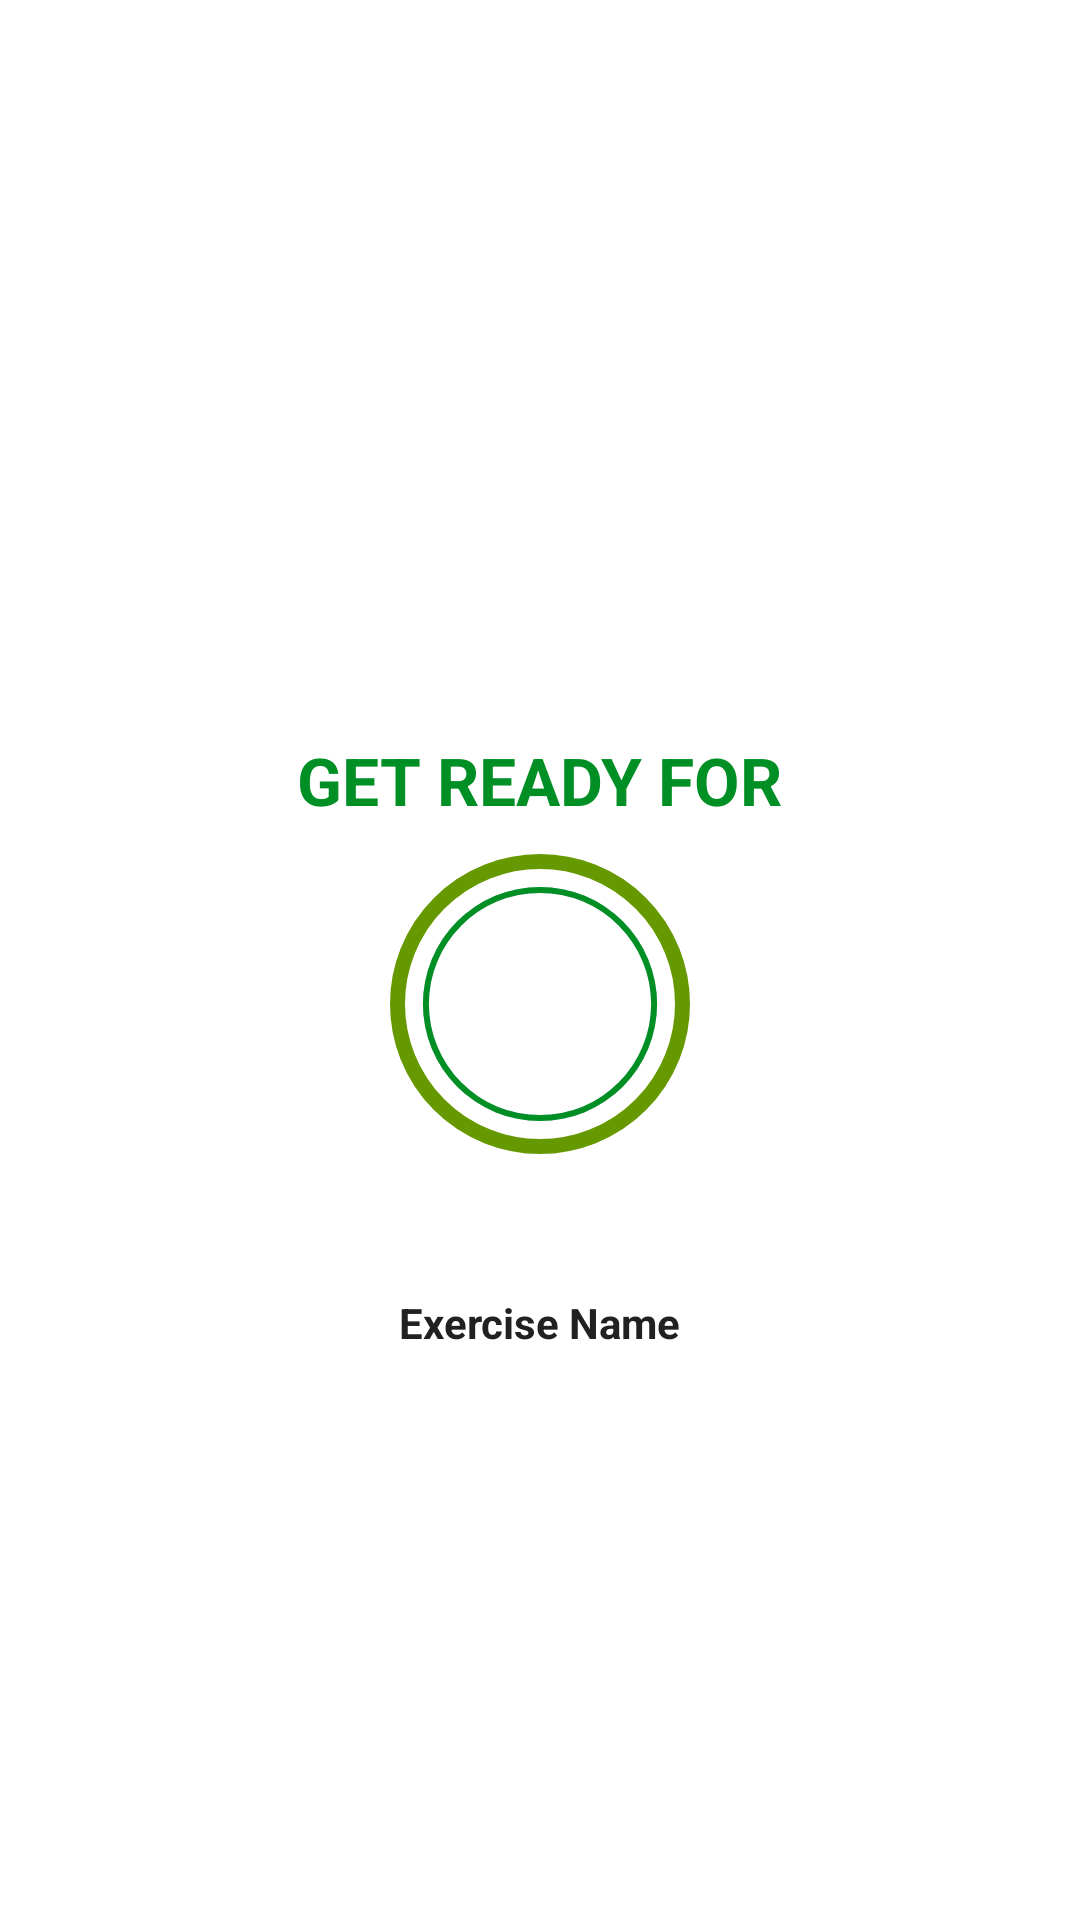

Here is an Android app screen rendered from its layout file. Give the layout XML and the strings, colors and styles it references.
<!-- AndroidManifest.xml: activity theme Theme.AppCompat.NoActionBar -->
<!-- res/layout/activity_exercise.xml -->
<?xml version="1.0" encoding="utf-8"?>
<RelativeLayout xmlns:android="http://schemas.android.com/apk/res/android"
    xmlns:tools="http://schemas.android.com/tools"
    android:layout_width="match_parent"
    android:layout_height="match_parent"
    xmlns:app="http://schemas.android.com/apk/res-auto"
    tools:context=".ExerciseActivity"
    android:orientation="vertical"
    android:background="@color/white">

    <androidx.appcompat.widget.Toolbar
        android:id="@+id/toolbar_exercise_activity"
        android:layout_width="match_parent"
        android:layout_height="?android:attr/actionBarSize"
        android:background="@color/white"
       android:theme="@style/ToolbarTheme"
        app:titleTextColor="@color/colorPrimaryDark"
        />
<LinearLayout
    android:id="@+id/llRestView"
    android:layout_width="match_parent"
    android:layout_height="match_parent"
    android:layout_below="@id/toolbar_exercise_activity"
    android:gravity="center"
    android:orientation="vertical"
    android:visibility="visible">
    <TextView
        android:layout_width="wrap_content"
        android:layout_height="wrap_content"
        android:text="GET READY FOR"
        android:textColor="@color/colorAccent"
        android:textSize="22sp"
        android:textStyle="bold" />

    <FrameLayout
        android:layout_width="100dp"
        android:layout_height="100dp"
        android:layout_marginTop="10dp"
        android:background="@drawable/item_circular_color_accent_border">

        <ProgressBar
            android:id="@+id/progressBar"
            style="?android:attr/progressBarStyleHorizontal"
            android:layout_width="100dp"
            android:layout_height="100dp"
            android:layout_gravity="center"
            android:background="@drawable/circular_progress_gray"
            android:indeterminate="false"
            android:max="10"
            android:progress="100"
            android:progressDrawable="@drawable/circular_progress_bar"
            android:rotation="-90" />

        <LinearLayout
            android:layout_width="60dp"
            android:layout_height="60dp"
            android:layout_gravity="center"
            android:background="@drawable/item_ciricular_color_accent_background"
            android:gravity="center"
            android:rotationX="-360">

            <TextView
                android:id="@+id/tvTimer"
                android:layout_width="wrap_content"
                android:layout_height="wrap_content"
                android:textColor="#FFFFFF"
                android:textSize="25sp"
                android:textStyle="bold"
                tools:text="10" />
        </LinearLayout>
    </FrameLayout>

    <TextView
        android:layout_width="wrap_content"
        android:layout_height="wrap_content"
        android:layout_marginTop="20dp"
        android:text="UPCOMING EXERCISE"
        android:textSize="16sp"/>
    <TextView
        android:id="@+id/tvUpcomingExerciseName"
        android:layout_width="wrap_content"
        android:layout_height="wrap_content"
        android:layout_marginTop="5dp"
        android:textColor="#212121"
        android:textStyle="bold"
        android:text="Exercise Name"
        />

</LinearLayout>
    <LinearLayout
        android:id="@+id/llExerciseView"
        android:layout_width="match_parent"
        android:layout_height="match_parent"
        android:layout_below="@id/toolbar_exercise_activity"
        android:gravity="center"
        android:orientation="vertical"
        android:visibility="gone"
        tools:visibility="visible">
        <ImageView
            android:id="@+id/ivImage"
            android:layout_width="match_parent"
            android:layout_height="0dp"
            android:layout_weight="1"
            android:contentDescription="@string/image"
            android:scaleType="fitXY"
            android:src="@drawable/ic_jumping_jacks"
            />



        <TextView
            android:id="@+id/tvExerciseName"
            android:layout_width="wrap_content"
            android:layout_height="wrap_content"
            android:text="Exercise Name"
            android:textColor="@color/colorAccent"
            android:textSize="18sp"
            android:textStyle="bold" />

        <FrameLayout
            android:layout_width="100dp"
            android:layout_height="100dp"
            android:layout_marginTop="10dp"
            android:background="@drawable/item_circular_color_accent_border">

            <ProgressBar
                android:id="@+id/progressBarExercise"
                style="?android:attr/progressBarStyleHorizontal"
                android:layout_width="100dp"
                android:layout_height="100dp"
                android:layout_gravity="center"
                android:background="@drawable/circular_progress_gray"
                android:indeterminate="false"
                android:max="10"
                android:progress="100"
                android:progressDrawable="@drawable/circular_progress_bar"
                android:rotation="-90" />

            <LinearLayout
                android:layout_width="60dp"
                android:layout_height="60dp"
                android:layout_gravity="center"
                android:background="@drawable/item_ciricular_color_accent_background"
                android:gravity="center">

                <TextView
                    android:id="@+id/tvExerciseTimer"
                    android:layout_width="wrap_content"
                    android:layout_height="wrap_content"
                    android:textColor="#FFFFFF"
                    android:textSize="25sp"
                    android:textStyle="bold"
                    tools:text="10" />
            </LinearLayout>
        </FrameLayout>
    </LinearLayout>

</RelativeLayout>
<!-- resources referenced by this layout -->
<resources>
  <color name="colorAccent">#008f24</color>
  <color name="colorPrimaryDark">#B2212121</color>
  <color name="white">#FFFFFFFF</color>
  <!-- drawable circular_progress_bar (drawable) -->
  <?xml version="1.0" encoding="utf-8"?>
  <layer-list xmlns:android="http://schemas.android.com/apk/res/android">
      <item>
          <shape android:shape="ring"
              android:innerRadiusRatio="2.7"
              android:thicknessRatio="50.0"
              android:useLevel="true">
              <solid android:color="@color/colorAccent"/>
          </shape>
  
      </item>
  </layer-list>
  <!-- drawable circular_progress_gray (drawable) -->
  <?xml version="1.0" encoding="utf-8"?>
  <layer-list xmlns:android="http://schemas.android.com/apk/res/android">
      <item>
              <shape android:shape="ring"
                  android:innerRadiusRatio="2.7"
                  android:thicknessRatio="50.0"
                  android:useLevel="false">
                  <solid android:color="#D4DEE7"/>
              </shape>
  
      </item>
  </layer-list>
  <!-- drawable item_circular_color_accent_border (drawable) -->
  <?xml version="1.0" encoding="utf-8"?>
  <shape xmlns:android="http://schemas.android.com/apk/res/android"
      android:shape="oval"
      >
  <stroke
      android:width="5dp"
      android:color="@android:color/holo_green_dark"
      />
      <solid
          android:color="@color/colorWhite"/>
  </shape>
  <string name="image">Exercise image</string>
  <style name="ToolbarTheme" parent="@style/ThemeOverlay.AppCompat.ActionBar">
          
          <item name="colorControlNormal">@color/toolbar_color_control_normal</item>
      </style>
  <color name="colorWhite">#FFFFFF</color>
  <color name="toolbar_color_control_normal">#000000</color>
</resources>
